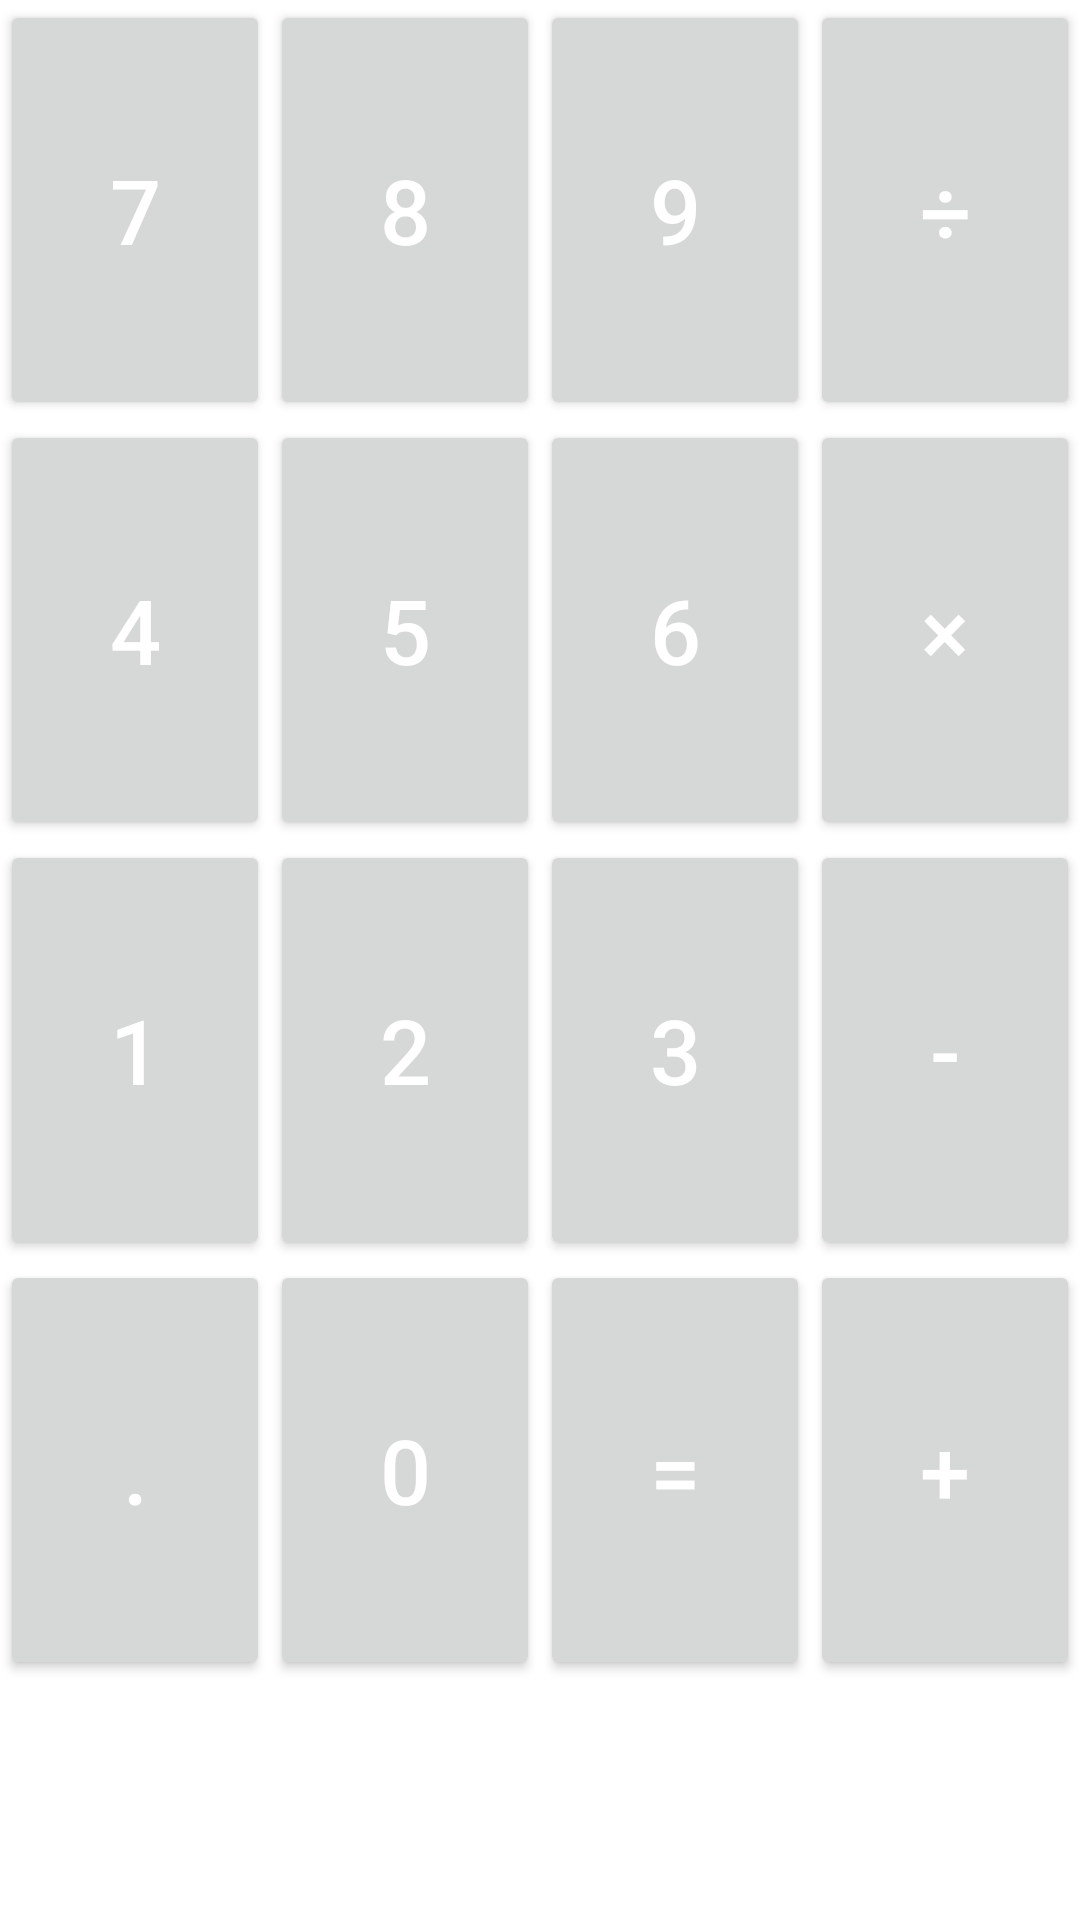

Layout XML and referenced resources for this Android screen:
<!-- AndroidManifest.xml: application theme Theme.EjercicioLayouts02PI -->
<!-- res/layout/activity_ejercicio4.xml -->
<?xml version="1.0" encoding="utf-8"?>
<GridLayout xmlns:android="http://schemas.android.com/apk/res/android"
    android:layout_width="match_parent"
    android:layout_height="match_parent"
    android:columnCount="4"
    android:orientation="horizontal"
    android:rowCount="1">


    <androidx.appcompat.widget.AppCompatButton
        android:id="@+id/textView18"
        style="@style/AppTheme.BotonCalculadora.Azul"
        android:layout_width="34dp"
        android:layout_height="140dp"
        android:layout_columnWeight="1"
        android:gravity="center"
        android:text="7"
        android:textColor="@color/white"
        android:textSize="30dp" />

    <androidx.appcompat.widget.AppCompatButton
        android:id="@+id/textView19"
        style="@style/AppTheme.BotonCalculadora.Azul"
        android:layout_width="34dp"
        android:layout_height="140dp"
        android:layout_columnWeight="1"
        android:gravity="center"
        android:text="8"
        android:textColor="@color/white"
        android:textSize="30dp" />

    <androidx.appcompat.widget.AppCompatButton
        android:id="@+id/textView20"
        style="@style/AppTheme.BotonCalculadora.Azul"
        android:layout_width="34dp"
        android:layout_height="140dp"
        android:layout_columnWeight="1"
        android:gravity="center"
        android:text="9"
        android:textColor="@color/white"
        android:textSize="30dp" />

    <androidx.appcompat.widget.AppCompatButton
        android:id="@+id/textView21"
        style="@style/AppTheme.BotonCalculadora.Rojo"
        android:layout_width="34dp"
        android:layout_height="140dp"
        android:layout_columnWeight="1"
        android:gravity="center"
        android:text="÷"
        android:textColor="@color/white"
        android:textSize="30dp" />

    <androidx.appcompat.widget.AppCompatButton
        android:id="@+id/textView22"
        style="@style/AppTheme.BotonCalculadora.Azul"
        android:layout_width="34dp"
        android:layout_height="140dp"
        android:layout_columnWeight="1"
        android:gravity="center"
        android:text="4"
        android:textColor="@color/white"
        android:textSize="30dp" />

    <androidx.appcompat.widget.AppCompatButton
        android:id="@+id/textView23"
        style="@style/AppTheme.BotonCalculadora.Azul"
        android:layout_width="34dp"
        android:layout_height="140dp"
        android:layout_columnWeight="1"
        android:gravity="center"
        android:text="5"
        android:textColor="@color/white"
        android:textSize="30dp" />

    <androidx.appcompat.widget.AppCompatButton
        android:id="@+id/textView24"
        style="@style/AppTheme.BotonCalculadora.Azul"
        android:layout_width="34dp"
        android:layout_height="140dp"
        android:layout_columnWeight="1"
        android:gravity="center"
        android:text="6"
        android:textColor="@color/white"
        android:textSize="30dp" />

    <androidx.appcompat.widget.AppCompatButton
        android:id="@+id/textView25"
        style="@style/AppTheme.BotonCalculadora.Rojo"
        android:layout_width="34dp"
        android:layout_height="140dp"
        android:layout_columnWeight="1"
        android:gravity="center"
        android:text="×"
        android:textColor="@color/white"
        android:textSize="30dp" />

    <androidx.appcompat.widget.AppCompatButton
        android:id="@+id/textView26"
        style="@style/AppTheme.BotonCalculadora.Azul"
        android:layout_width="34dp"
        android:layout_height="140dp"
        android:layout_columnWeight="1"
        android:gravity="center"
        android:text="1"
        android:textColor="@color/white"
        android:textSize="30dp" />

    <androidx.appcompat.widget.AppCompatButton
        android:id="@+id/textView27"
        style="@style/AppTheme.BotonCalculadora.Azul"
        android:layout_width="34dp"
        android:layout_height="140dp"
        android:layout_columnWeight="1"
        android:gravity="center"
        android:text="2"
        android:textColor="@color/white"
        android:textSize="30dp" />

    <androidx.appcompat.widget.AppCompatButton
        android:id="@+id/textView28"
        style="@style/AppTheme.BotonCalculadora.Azul"
        android:layout_width="34dp"
        android:layout_height="140dp"
        android:layout_columnWeight="1"
        android:gravity="center"
        android:text="3"
        android:textColor="@color/white"
        android:textSize="30dp" />

    <androidx.appcompat.widget.AppCompatButton
        android:id="@+id/textView29"
        style="@style/AppTheme.BotonCalculadora.Rojo"
        android:layout_width="34dp"
        android:layout_height="140dp"
        android:layout_columnWeight="1"
        android:gravity="center"
        android:text="-"
        android:textColor="@color/white"
        android:textSize="30dp" />

    <androidx.appcompat.widget.AppCompatButton
        android:id="@+id/textView30"
        style="@style/AppTheme.BotonCalculadora.Azul"
        android:layout_width="34dp"
        android:layout_height="140dp"
        android:layout_columnWeight="1"
        android:gravity="center"
        android:text="."
        android:textColor="@color/white"
        android:textSize="30dp" />

    <androidx.appcompat.widget.AppCompatButton
        android:id="@+id/textView31"
        style="@style/AppTheme.BotonCalculadora.Azul"
        android:layout_width="34dp"
        android:layout_height="140dp"
        android:layout_columnWeight="1"
        android:gravity="center"
        android:text="0"
        android:textColor="@color/white"
        android:textSize="30dp" />

    <androidx.appcompat.widget.AppCompatButton
        android:id="@+id/textView32"
        style="@style/AppTheme.BotonCalculadora.Azul"
        android:layout_width="34dp"
        android:layout_height="140dp"
        android:layout_columnWeight="1"
        android:gravity="center"
        android:text="="
        android:textColor="@color/white"
        android:textSize="30dp" />

    <androidx.appcompat.widget.AppCompatButton
        android:id="@+id/textView33"
        style="@style/AppTheme.BotonCalculadora.Rojo"
        android:layout_width="34dp"
        android:layout_height="140dp"
        android:layout_columnWeight="1"
        android:gravity="center"
        android:text="+"
        android:textColor="@color/white"
        android:textSize="30dp" />
</GridLayout>
<!-- resources referenced by this layout -->
<resources>
  <style name="Theme.EjercicioLayouts02PI" parent="Theme.MaterialComponents.DayNight.DarkActionBar">
          
          <item name="colorPrimary">@color/purple_500</item>
          <item name="colorPrimaryVariant">@color/purple_700</item>
          <item name="colorOnPrimary">@color/white</item>
          
          <item name="colorSecondary">@color/teal_200</item>
          <item name="colorSecondaryVariant">@color/teal_700</item>
          <item name="colorOnSecondary">@color/black</item>
          
          <item name="android:statusBarColor">?attr/colorPrimaryVariant</item>
          
      </style>
  <!-- not gathered from this repository: default colours our renderer supplied (Android Studio template values) -->
  <color name="purple_500">#FF6200EE</color>
  <color name="purple_700">#FF3700B3</color>
  <color name="teal_200">#FF03DAC5</color>
  <color name="teal_700">#FF018786</color>
  <color name="black">#FF000000</color>
  <color name="white">#FFFFFFFF</color>
</resources>
